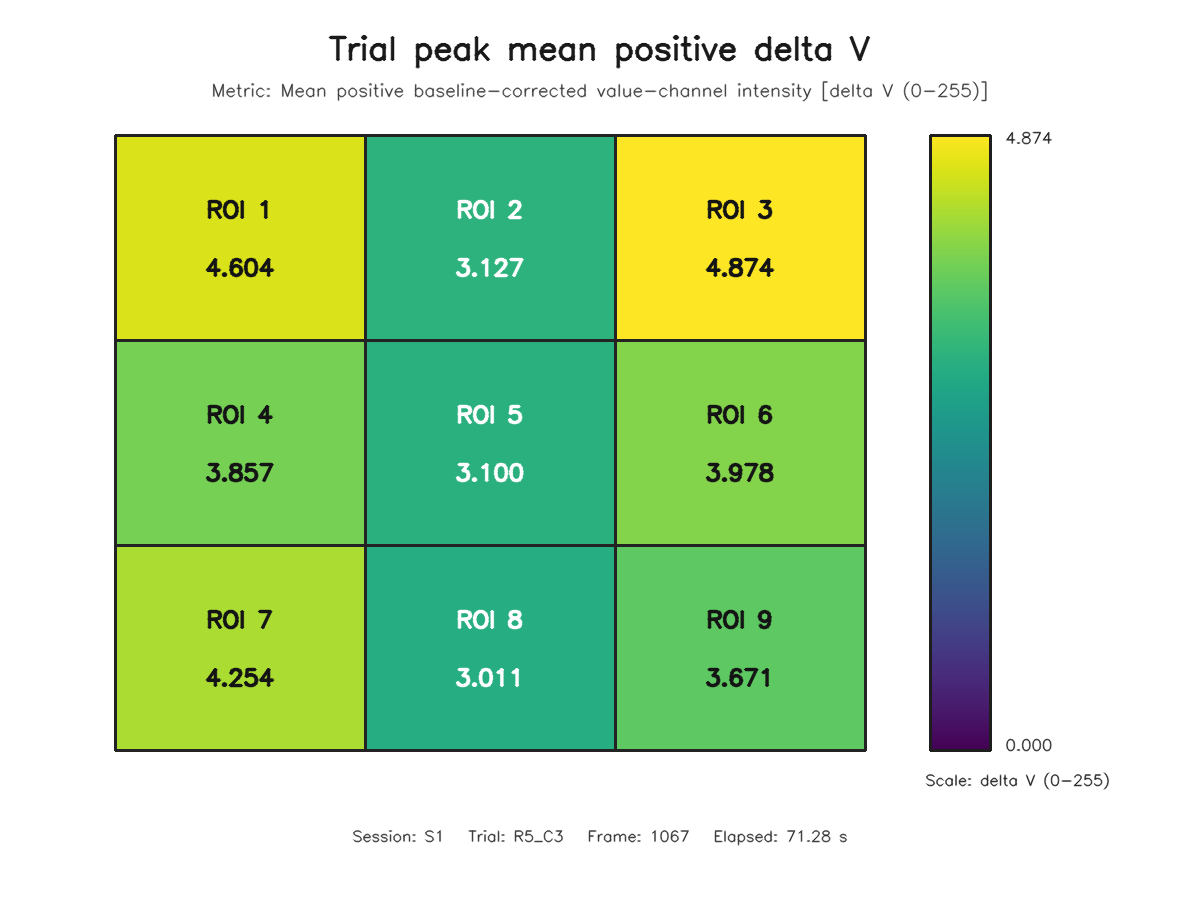

The data file committed next to this chart (first rows):
roi, row, column, value
1, 1, 1, 4.604
2, 1, 2, 3.127
3, 1, 3, 4.874
4, 2, 1, 3.857
5, 2, 2, 3.1
6, 2, 3, 3.978
7, 3, 1, 4.254
8, 3, 2, 3.011
9, 3, 3, 3.671
